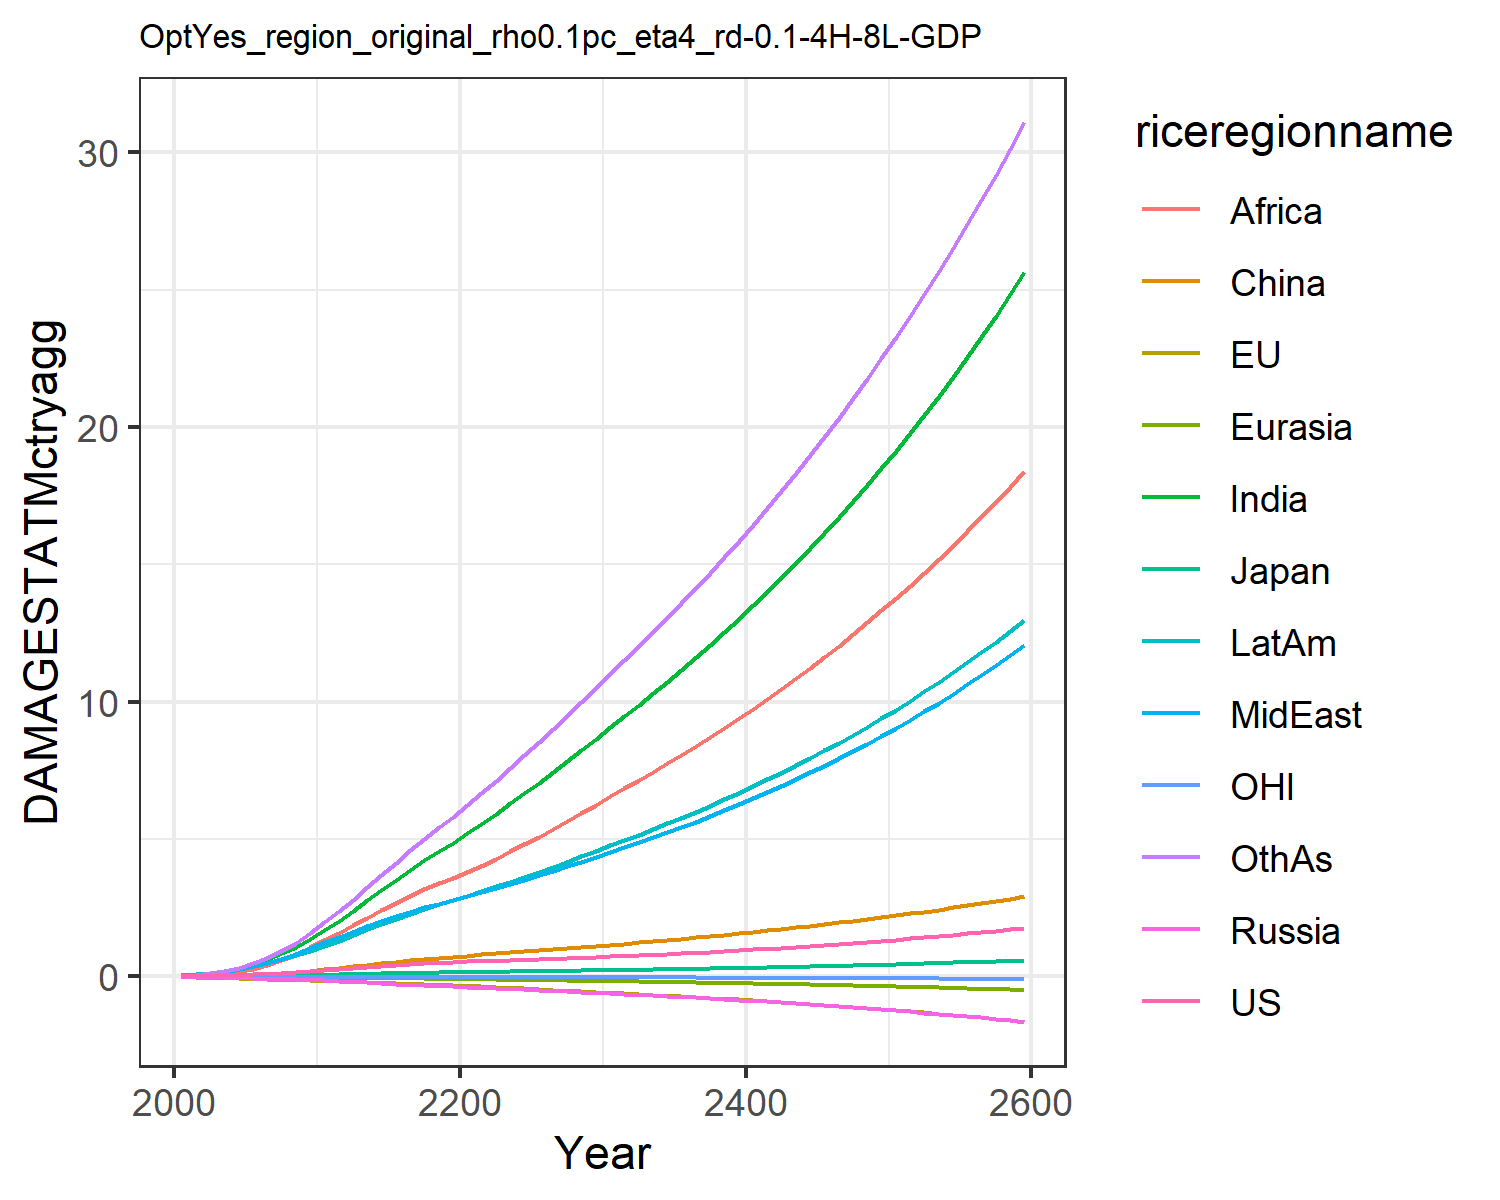

Source data for this figure (header and first rows):
0.007478281832979454, -0.02180058759567689, 0.007208811494676664, -0.012941089953060345, -0.0018130655973688644, 0.00395249353461779, 0.02779970990191068, 0.029216718629302748, 0.011889023487370655, 0.03758942010103901, -0.0019022340039559968, 0.03160272457524255
0.01328, -0.03132, 0.01018, -0.02089, -0.002868, 0.01169, 0.06234, 0.05828, 0.02679, 0.07, -0.002881, 0.05936
0.02221, -0.04383, 0.01423, -0.02989, -0.004571, 0.02096, 0.1164, 0.1036, 0.05528, 0.1183, -0.00401, 0.1132
0.03465, -0.05787, 0.01877, -0.04023, -0.006728, 0.03409, 0.1973, 0.1685, 0.1037, 0.1846, -0.005168, 0.1976
0.05106, -0.07295, 0.0232, -0.05221, -0.009347, 0.05156, 0.3107, 0.2563, 0.1799, 0.269, -0.006201, 0.3199
0.07129, -0.08793, 0.02883, -0.06573, -0.01235, 0.0734, 0.4539, 0.3628, 0.2829, 0.3685, -0.006968, 0.4789
0.0952, -0.1024, 0.03555, -0.08041, -0.01571, 0.1003, 0.6277, 0.4897, 0.4132, 0.4843, -0.007428, 0.6771
0.1231, -0.1163, 0.04268, -0.09566, -0.01935, 0.132, 0.8382, 0.6424, 0.5822, 0.6178, -0.007624, 0.9242
0.1548, -0.1297, 0.05005, -0.1111, -0.02322, 0.1678, 1.085, 0.8221, 0.7945, 0.7676, -0.007567, 1.223
0.19, -0.1423, 0.0575, -0.1264, -0.02724, 0.207, 1.368, 1.03, 1.054, 0.9327, -0.007292, 1.574
0.2276, -0.1564, 0.06636, -0.1454, -0.03187, 0.2532, 1.684, 1.237, 1.328, 1.113, -0.006952, 1.963
0.2651, -0.1725, 0.07665, -0.1689, -0.03726, 0.3077, 2.024, 1.424, 1.589, 1.301, -0.006651, 2.375
0.3065, -0.1903, 0.0881, -0.195, -0.04316, 0.363, 2.387, 1.627, 1.86, 1.507, -0.006372, 2.796
0.3462, -0.2077, 0.09918, -0.221, -0.04922, 0.4203, 2.763, 1.825, 2.136, 1.711, -0.006097, 3.238
0.3838, -0.2252, 0.1098, -0.247, -0.05543, 0.478, 3.143, 2.015, 2.413, 1.912, -0.005934, 3.691
0.4184, -0.2432, 0.1198, -0.2725, -0.06174, 0.5339, 3.517, 2.193, 2.681, 2.106, -0.006016, 4.143
0.4492, -0.262, 0.1291, -0.2974, -0.06814, 0.5862, 3.88, 2.359, 2.935, 2.289, -0.006421, 4.583
0.4764, -0.2816, 0.1375, -0.3216, -0.07459, 0.6345, 4.227, 2.511, 3.173, 2.461, -0.007159, 5.01
0.5004, -0.302, 0.1453, -0.3452, -0.08109, 0.6788, 4.556, 2.649, 3.392, 2.622, -0.008201, 5.421
0.5222, -0.323, 0.1527, -0.3683, -0.08761, 0.7197, 4.87, 2.778, 3.595, 2.774, -0.009472, 5.816
0.542, -0.3449, 0.1597, -0.3908, -0.09433, 0.7595, 5.201, 2.914, 3.805, 2.932, -0.01092, 6.23
0.56, -0.3675, 0.1666, -0.4125, -0.1013, 0.799, 5.561, 3.063, 4.032, 3.102, -0.01251, 6.677
0.577, -0.3908, 0.1734, -0.434, -0.1084, 0.8373, 5.927, 3.214, 4.287, 3.275, -0.01422, 7.13
0.5932, -0.4145, 0.18, -0.4553, -0.1156, 0.8745, 6.295, 3.366, 4.549, 3.448, -0.01602, 7.587
0.6092, -0.4387, 0.1867, -0.4766, -0.1229, 0.9114, 6.667, 3.519, 4.815, 3.623, -0.01789, 8.048
0.6257, -0.4634, 0.1935, -0.4983, -0.1304, 0.9487, 7.045, 3.675, 5.088, 3.802, -0.01978, 8.515
0.6432, -0.4888, 0.2006, -0.5206, -0.138, 0.9873, 7.433, 3.836, 5.368, 3.986, -0.02168, 8.996
0.6618, -0.5146, 0.2081, -0.5437, -0.1457, 1.027, 7.83, 4.002, 5.655, 4.176, -0.02357, 9.487
0.6817, -0.5411, 0.2159, -0.5675, -0.1537, 1.069, 8.238, 4.174, 5.95, 4.372, -0.02546, 9.99
0.7029, -0.5681, 0.2241, -0.5921, -0.1618, 1.112, 8.656, 4.352, 6.253, 4.574, -0.02733, 10.51
0.7243, -0.5945, 0.2322, -0.6164, -0.1698, 1.155, 9.071, 4.529, 6.554, 4.774, -0.02914, 11.02
0.7455, -0.62, 0.2401, -0.6401, -0.1776, 1.196, 9.478, 4.703, 6.847, 4.968, -0.03087, 11.52
0.7676, -0.6455, 0.2481, -0.6642, -0.1855, 1.238, 9.889, 4.88, 7.144, 5.164, -0.03257, 12.02
0.7906, -0.6714, 0.2564, -0.6889, -0.1935, 1.281, 10.31, 5.061, 7.446, 5.364, -0.03426, 12.54
0.8147, -0.6977, 0.265, -0.7142, -0.2016, 1.325, 10.73, 5.247, 7.754, 5.57, -0.03595, 13.06
0.8398, -0.7246, 0.2738, -0.7402, -0.2099, 1.37, 11.17, 5.439, 8.068, 5.78, -0.03765, 13.59
0.8659, -0.7521, 0.283, -0.7669, -0.2184, 1.417, 11.62, 5.635, 8.389, 5.996, -0.03936, 14.14
0.8931, -0.7803, 0.2925, -0.7944, -0.2271, 1.465, 12.07, 5.838, 8.718, 6.218, -0.04109, 14.7
0.9214, -0.8091, 0.3023, -0.8227, -0.2359, 1.515, 12.54, 6.046, 9.054, 6.446, -0.04285, 15.27
0.9506, -0.8388, 0.3124, -0.8519, -0.245, 1.566, 13.02, 6.26, 9.397, 6.68, -0.04464, 15.85
0.9808, -0.8692, 0.3229, -0.8818, -0.2543, 1.618, 13.51, 6.48, 9.749, 6.921, -0.04647, 16.44
1.012, -0.9005, 0.3336, -0.9126, -0.2639, 1.672, 14.01, 6.707, 10.11, 7.167, -0.04835, 17.06
1.044, -0.9326, 0.3447, -0.9443, -0.2736, 1.727, 14.52, 6.939, 10.48, 7.421, -0.05026, 17.68
1.078, -0.9656, 0.3561, -0.9769, -0.2837, 1.784, 15.05, 7.178, 10.85, 7.681, -0.05224, 18.32
1.112, -0.9996, 0.3679, -1.01, -0.294, 1.842, 15.59, 7.424, 11.24, 7.949, -0.05426, 18.97
1.147, -1.035, 0.38, -1.045, -0.3045, 1.901, 16.14, 7.676, 11.64, 8.223, -0.05635, 19.64
1.184, -1.071, 0.3924, -1.08, -0.3154, 1.962, 16.71, 7.936, 12.04, 8.505, -0.0585, 20.33
1.221, -1.108, 0.4052, -1.117, -0.3265, 2.025, 17.29, 8.203, 12.46, 8.795, -0.06071, 21.04
1.259, -1.146, 0.4184, -1.154, -0.338, 2.089, 17.89, 8.477, 12.88, 9.093, -0.063, 21.76
1.299, -1.185, 0.432, -1.193, -0.3498, 2.154, 18.5, 8.759, 13.32, 9.399, -0.06536, 22.5
1.34, -1.225, 0.4459, -1.233, -0.3619, 2.222, 19.13, 9.049, 13.77, 9.714, -0.06779, 23.26
1.382, -1.267, 0.4603, -1.273, -0.3744, 2.291, 19.78, 9.347, 14.23, 10.04, -0.07031, 24.04
1.425, -1.31, 0.4751, -1.315, -0.3872, 2.362, 20.44, 9.653, 14.7, 10.37, -0.07292, 24.84
1.469, -1.354, 0.4903, -1.359, -0.4004, 2.434, 21.13, 9.969, 15.19, 10.71, -0.07561, 25.66
1.514, -1.4, 0.5059, -1.403, -0.414, 2.509, 21.83, 10.29, 15.68, 11.06, -0.07839, 26.51
1.561, -1.447, 0.522, -1.449, -0.4279, 2.585, 22.55, 10.63, 16.2, 11.43, -0.08127, 27.38
1.609, -1.496, 0.5385, -1.496, -0.4423, 2.663, 23.29, 10.97, 16.72, 11.8, -0.08425, 28.27
1.658, -1.546, 0.5556, -1.545, -0.4572, 2.744, 24.05, 11.32, 17.26, 12.18, -0.08734, 29.19
1.709, -1.597, 0.5731, -1.595, -0.4724, 2.826, 24.84, 11.69, 17.82, 12.58, -0.09053, 30.13
1.761, -1.651, 0.5911, -1.646, -0.4882, 2.911, 25.64, 12.06, 18.39, 12.98, -0.09383, 31.1
